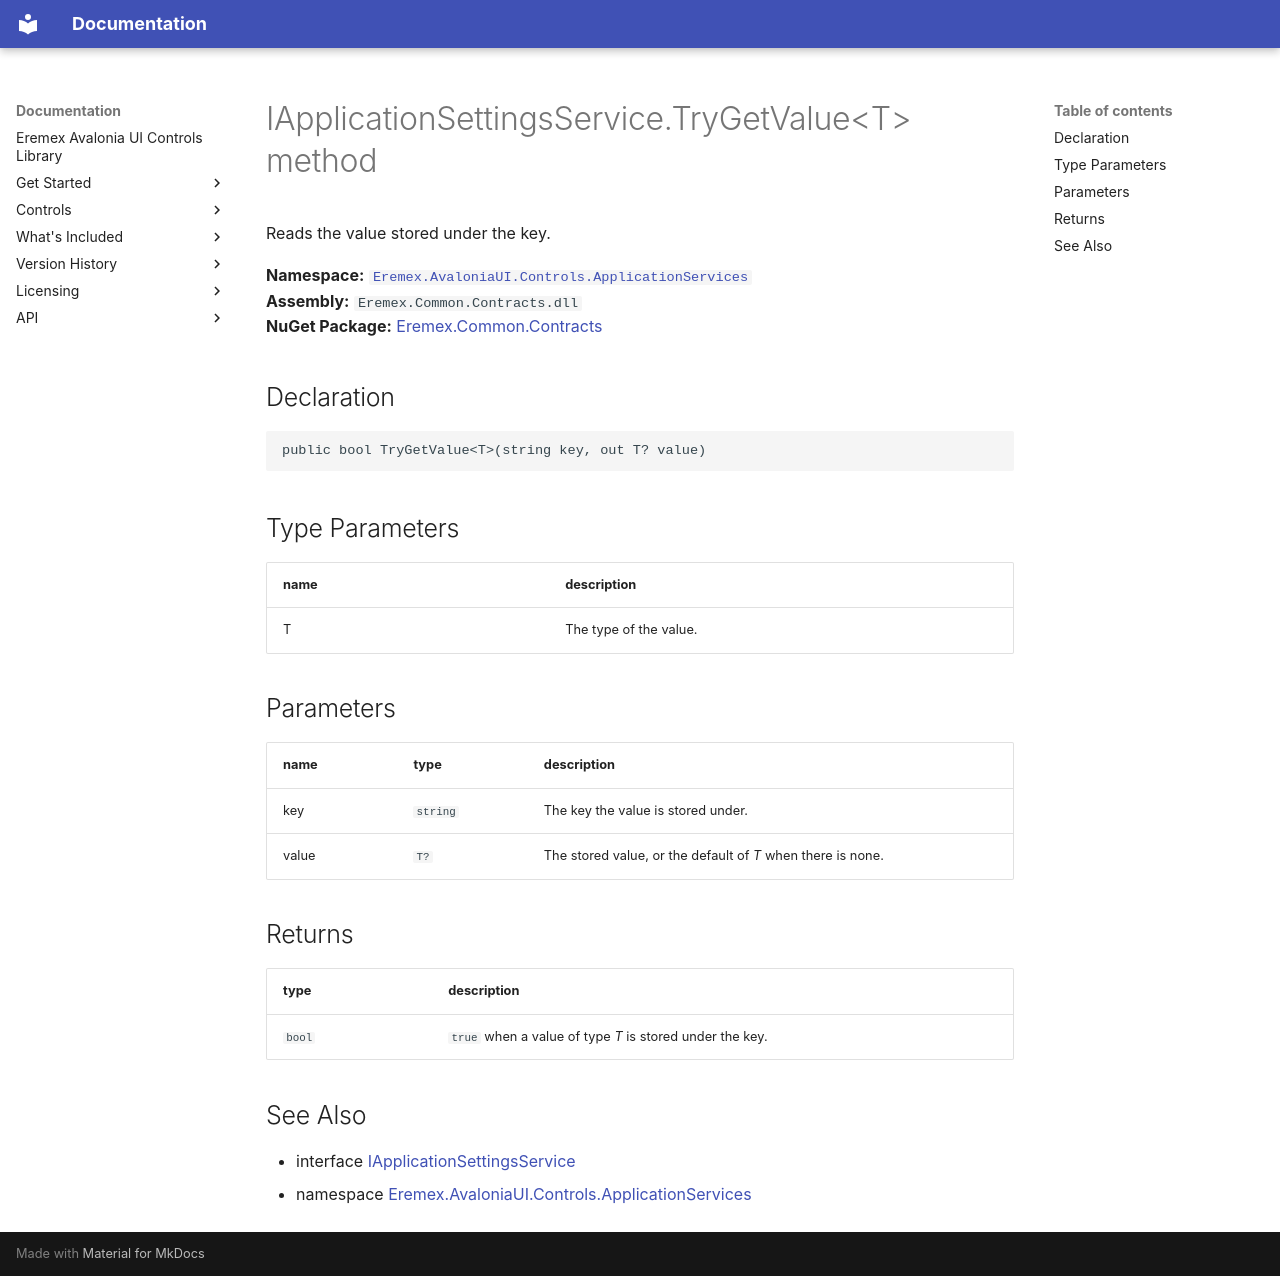

repository: Eremex/controls-doc · page: API/Eremex.AvaloniaUI.Controls.ApplicationServices/IApplicationSettingsService/TryGetValue/index.html · generator: mkdocs

# IApplicationSettingsService.TryGetValue&lt;T&gt; method

Reads the value stored under the key.

**Namespace:** [`Eremex.AvaloniaUI.Controls.ApplicationServices`](../index.md)  
**Assembly:** `Eremex.Common.Contracts.dll`  
**NuGet Package:** [Eremex.Common.Contracts](https://www.nuget.org/packages/Eremex.Common.Contracts)

## Declaration

```csharp
public bool TryGetValue<T>(string key, out T? value)
```

## Type Parameters

| name | description |
| --- | --- |
| T | The type of the value. |

## Parameters

| name | type | description |
| --- | --- | --- |
| key | `string` | The key the value is stored under. |
| value | `T?` | The stored value, or the default of *T* when there is none. |

## Returns

| type | description |
| --- | --- |
| `bool` | `true` when a value of type *T* is stored under the key. |

## See Also

* interface [IApplicationSettingsService](../IApplicationSettingsService.md)
* namespace [Eremex.AvaloniaUI.Controls.ApplicationServices](../index.md)

<!-- DO NOT EDIT: generated by xmldocmd for Eremex.Common.Contracts.dll -->
